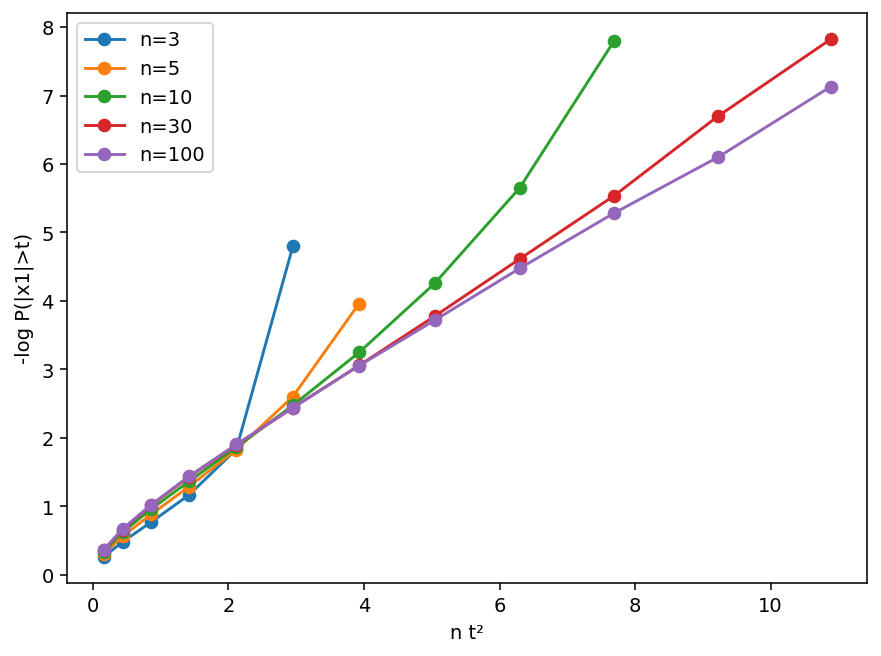

Source data for this figure (header and first rows):
n, t, eventos, p, nt2, menos_log_p
3, 0.2309, 61475, 0.7684, 0.16, 0.2634
3, 0.3832, 49400, 0.6175, 0.4404, 0.4821
3, 0.5354, 37054, 0.4632, 0.8598, 0.7697
3, 0.6876, 24926, 0.3116, 1.418, 1.166
3, 0.8398, 12802, 0.16, 2.116, 1.832
3, 0.992, 656, 0.0082, 2.952, 4.804
5, 0.1789, 58891, 0.7361, 0.16, 0.3063
5, 0.2968, 45469, 0.5684, 0.4404, 0.565
5, 0.4147, 33113, 0.4139, 0.8598, 0.8821
5, 0.5326, 22061, 0.2758, 1.418, 1.288
5, 0.6505, 12882, 0.161, 2.116, 1.826
5, 0.7684, 5921, 0.07401, 2.952, 2.604
5, 0.8863, 1523, 0.01904, 3.928, 3.961
10, 0.1265, 57016, 0.7127, 0.16, 0.3387
10, 0.2099, 42941, 0.5368, 0.4404, 0.6222
10, 0.2932, 30632, 0.3829, 0.8598, 0.96
10, 0.3766, 20453, 0.2557, 1.418, 1.364
10, 0.46, 12423, 0.1553, 2.116, 1.862
10, 0.5433, 6736, 0.0842, 2.952, 2.475
10, 0.6267, 3109, 0.03886, 3.928, 3.248
10, 0.7101, 1136, 0.0142, 5.042, 4.255
10, 0.7934, 282, 0.003525, 6.296, 5.648
10, 0.8768, 33, 0.0004125, 7.688, 7.793
30, 0.07303, 55742, 0.6968, 0.16, 0.3613
30, 0.1212, 41363, 0.517, 0.4404, 0.6596
30, 0.1693, 29007, 0.3626, 0.8598, 1.014
30, 0.2174, 19134, 0.2392, 1.418, 1.431
30, 0.2656, 12003, 0.15, 2.116, 1.897
30, 0.3137, 6966, 0.08707, 2.952, 2.441
30, 0.3618, 3763, 0.04704, 3.928, 3.057
30, 0.41, 1833, 0.02291, 5.042, 3.776
30, 0.4581, 795, 0.009938, 6.296, 4.611
30, 0.5062, 316, 0.00395, 7.688, 5.534
30, 0.5544, 99, 0.001238, 9.22, 6.695
30, 0.6025, 32, 0.0004, 10.89, 7.824
100, 0.04, 55426, 0.6928, 0.16, 0.367
100, 0.06636, 40844, 0.5105, 0.4404, 0.6723
100, 0.09273, 28746, 0.3593, 0.8598, 1.024
100, 0.1191, 19005, 0.2376, 1.418, 1.437
100, 0.1455, 11921, 0.149, 2.116, 1.904
100, 0.1718, 6976, 0.0872, 2.952, 2.44
100, 0.1982, 3773, 0.04716, 3.928, 3.054
100, 0.2245, 1945, 0.02431, 5.042, 3.717
100, 0.2509, 912, 0.0114, 6.296, 4.474
100, 0.2773, 407, 0.005088, 7.688, 5.281
100, 0.3036, 180, 0.00225, 9.22, 6.097
100, 0.33, 64, 0.0008, 10.89, 7.131
